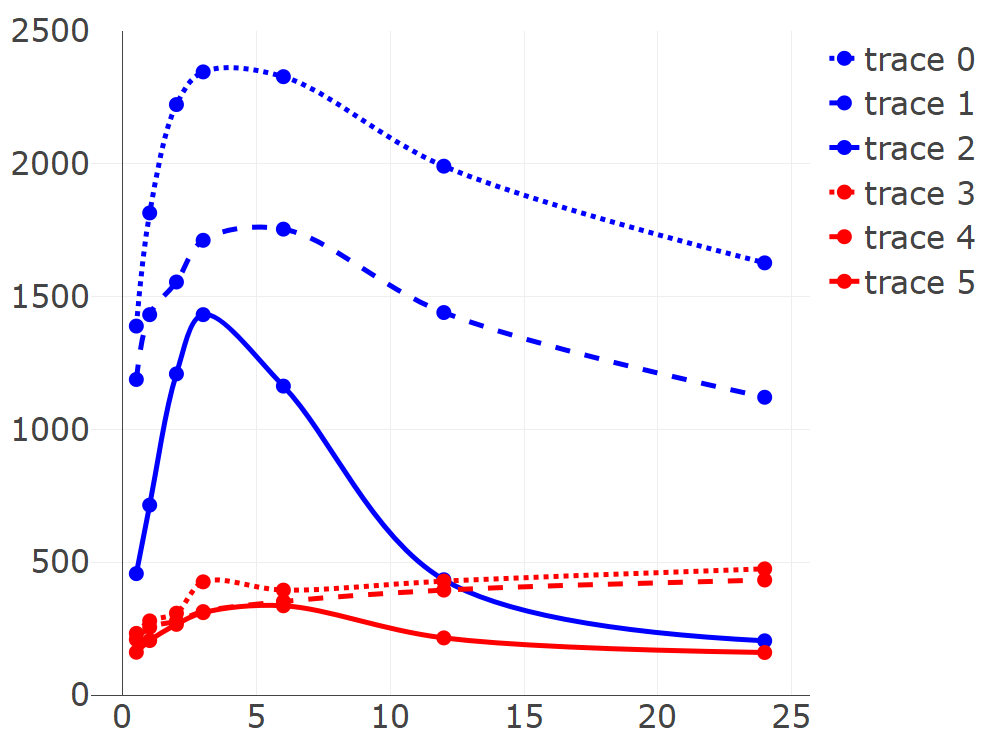

The file beside this chart, header and first rows:
t, A, B, C, D, E, F
0.5, 1389, 1188, 457, 232, 209, 161
1, 1815, 1432, 715, 279, 255, 205
2, 2223, 1555, 1209, 308, 278, 266
3, 2346, 1712, 1432, 426, 314, 310
6, 2328, 1754, 1163, 395, 352, 336
12, 1991, 1440, 434, 429, 395, 215
24, 1627, 1121, 204, 475, 433, 160
